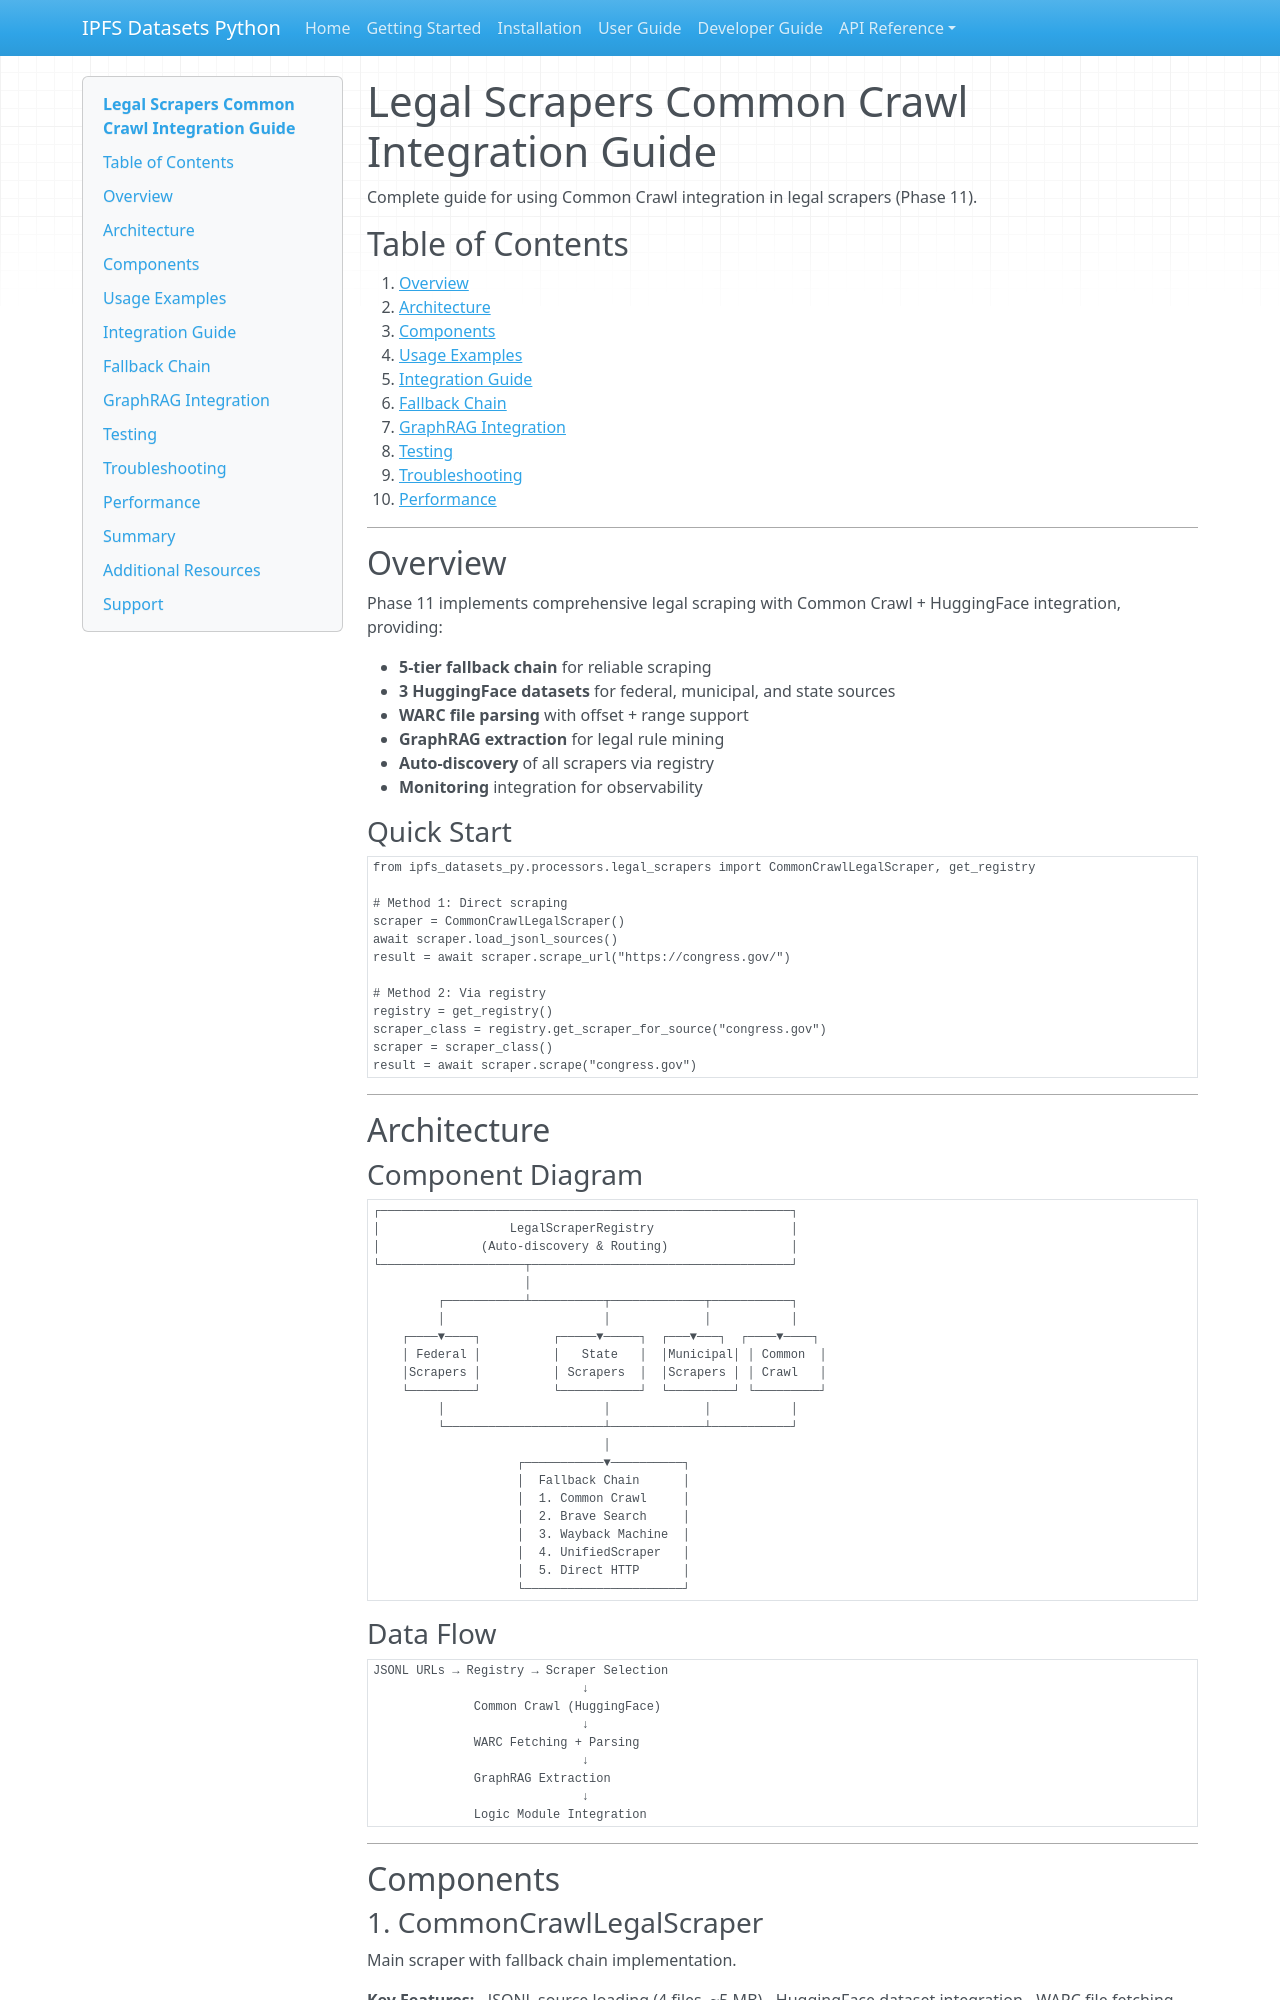

repository: endomorphosis/ipfs_datasets_py · page: LEGAL_SCRAPERS_COMMON_CRAWL_GUIDE/index.html · generator: mkdocs

# Legal Scrapers Common Crawl Integration Guide

Complete guide for using Common Crawl integration in legal scrapers (Phase 11).

## Table of Contents

1. [Overview](#overview)
2. [Architecture](#architecture)
3. [Components](#components)
4. [Usage Examples](#usage-examples)
5. [Integration Guide](#integration-guide)
6. [Fallback Chain](#fallback-chain)
7. [GraphRAG Integration](#graphrag-integration)
8. [Testing](#testing)
9. [Troubleshooting](#troubleshooting)
10. [Performance](#performance)

---

## Overview

Phase 11 implements comprehensive legal scraping with Common Crawl + HuggingFace integration, providing:

- **5-tier fallback chain** for reliable scraping
- **3 HuggingFace datasets** for federal, municipal, and state sources
- **WARC file parsing** with offset + range support
- **GraphRAG extraction** for legal rule mining
- **Auto-discovery** of all scrapers via registry
- **Monitoring** integration for observability

### Quick Start

```python
from ipfs_datasets_py.processors.legal_scrapers import CommonCrawlLegalScraper, get_registry

# Method 1: Direct scraping
scraper = CommonCrawlLegalScraper()
await scraper.load_jsonl_sources()
result = await scraper.scrape_url("https://congress.gov/")

# Method 2: Via registry
registry = get_registry()
scraper_class = registry.get_scraper_for_source("congress.gov")
scraper = scraper_class()
result = await scraper.scrape("congress.gov")
```

---

## Architecture

### Component Diagram

```
┌─────────────────────────────────────────────────────────┐
│                  LegalScraperRegistry                   │
│              (Auto-discovery & Routing)                 │
└────────────────────┬────────────────────────────────────┘
                     │
         ┌───────────┴──────────┬─────────────┬───────────┐
         │                      │             │           │
    ┌────▼────┐          ┌─────▼─────┐  ┌───▼───┐  ┌────▼────┐
    │ Federal │          │   State   │  │Municipal│ │ Common  │
    │Scrapers │          │ Scrapers  │  │Scrapers │ │ Crawl   │
    └─────────┘          └───────────┘  └─────────┘ └─────────┘
         │                      │             │           │
         └──────────────────────┴─────────────┴───────────┘
                                │
                    ┌───────────▼──────────┐
                    │  Fallback Chain      │
                    │  1. Common Crawl     │
                    │  2. Brave Search     │
                    │  3. Wayback Machine  │
                    │  4. UnifiedScraper   │
                    │  5. Direct HTTP      │
                    └──────────────────────┘
```
